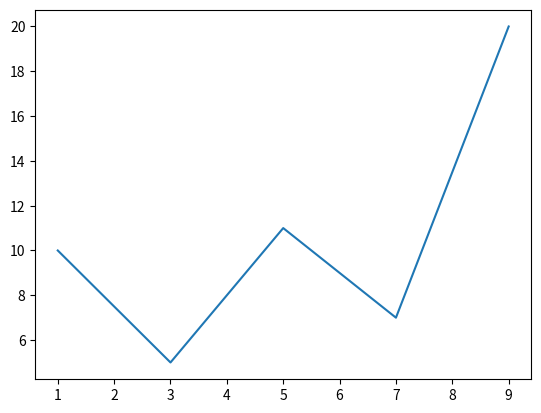

Python code for this plot:
'''
    基本的绘图
        直接图、拆线、线段
'''

import numpy as np
import matplotlib.pyplot as plt

x = np.array([1, 3, 5, 7, 9])  # 一系统的x点
y = np.array([10, 5, 11, 7, 20])  # 一系列的y点
plt.plot(x, y)  # 绘图

plt.show()  # 显示图片，阻塞方法



